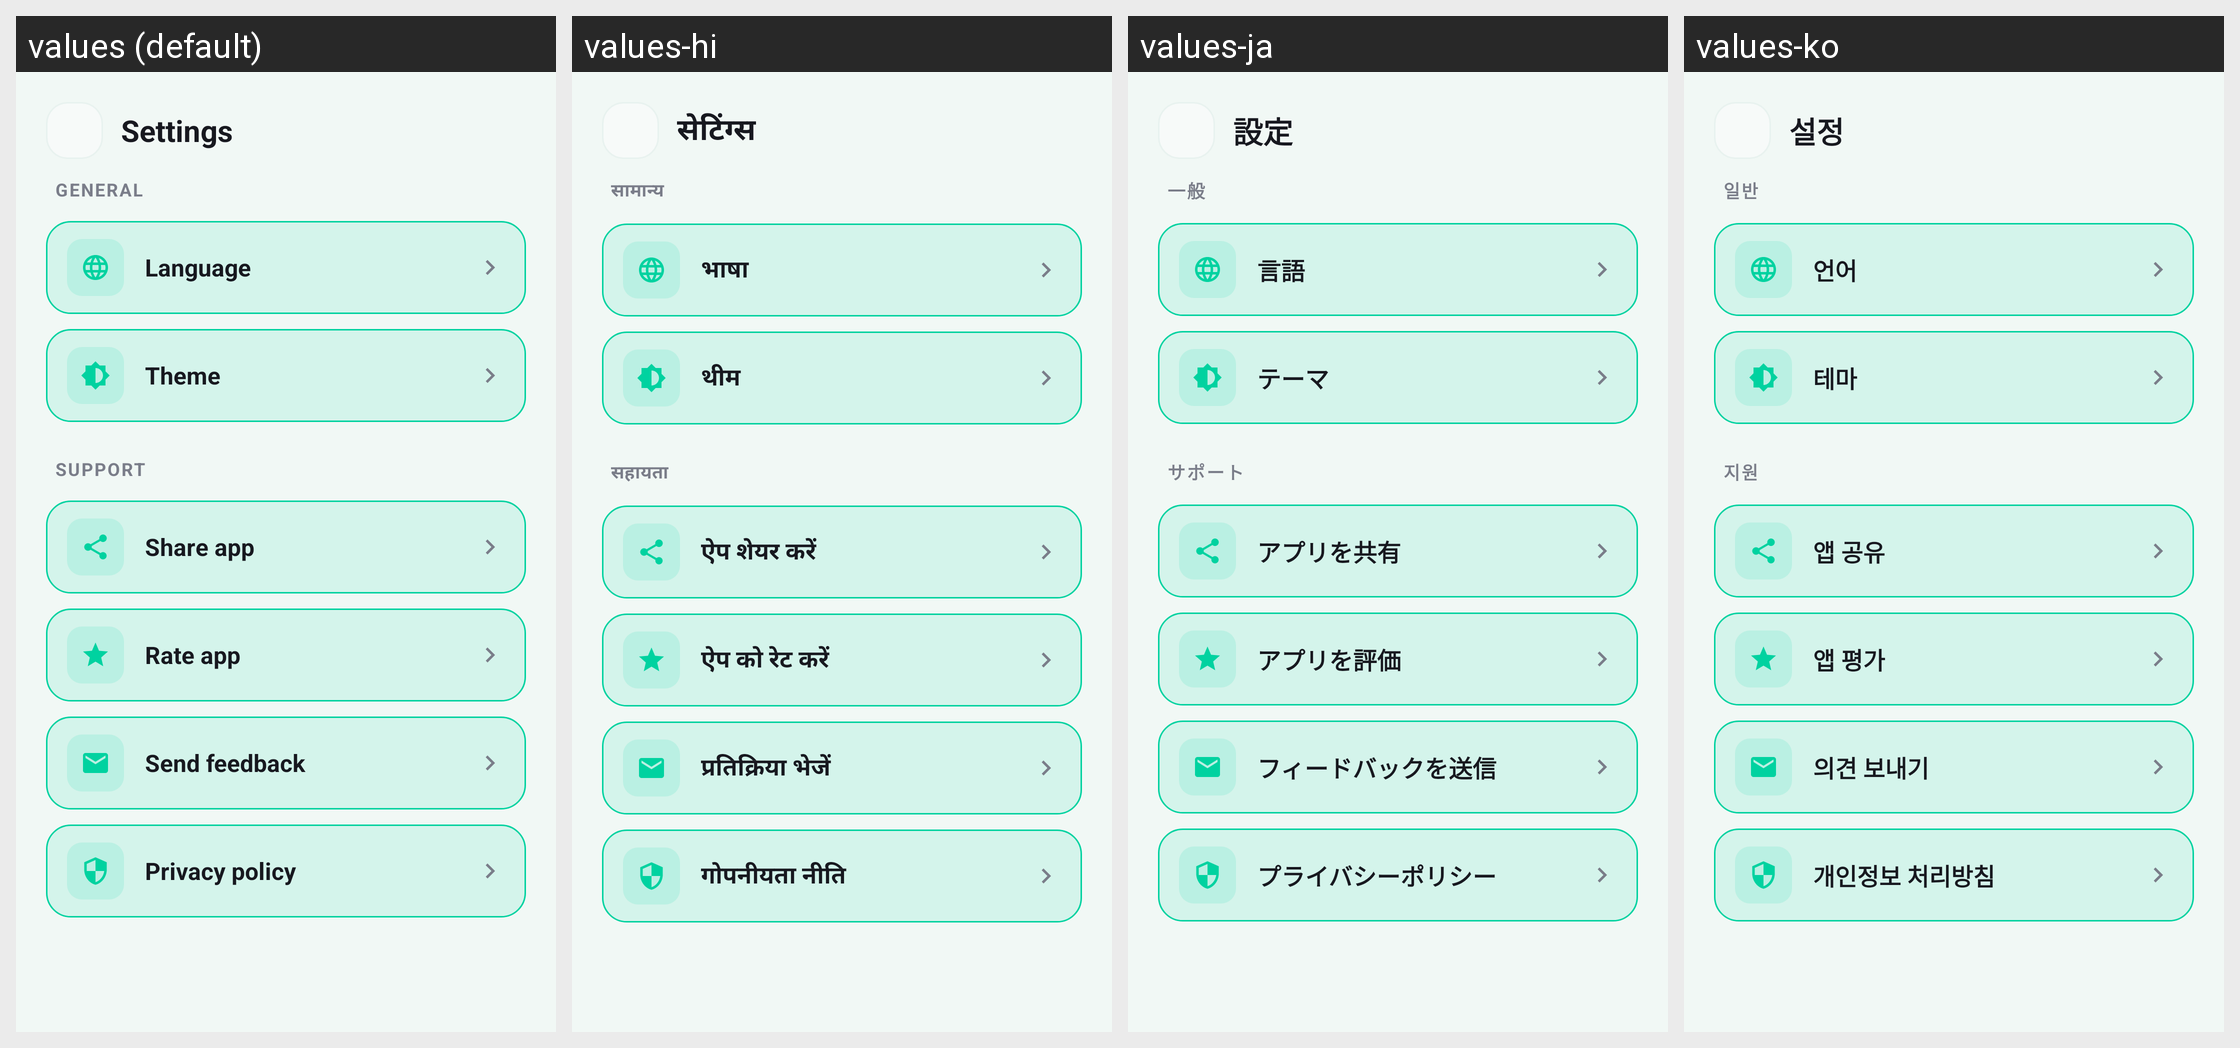

For this localized Android screen grid, give each drawn string resource with its value in every locale shown.
Android screen res/layout/fragment_settings.xml rendered under 4 locales, left to right: values (default), values-hi, values-ja, values-ko. Device: Nexus 5 (rendered at 1080×1920; each locale shown at half size, 540×960, under a caption strip naming it); theme Theme.HairStyleAI.
Other locales in the repository, not shown: values-de, values-es, values-fr, values-in, values-pt, values-vi, values-zh.
Strings drawn on this screen, with the default value and each locale's value (text and hints the layout hard-codes, and strings that could not be matched under every locale, appear in the picture but are not listed):

settings_title
  values: Settings
  values-hi: सेटिंग्स
  values-ja: 設定
  values-ko: 설정

settings_general
  values: GENERAL
  values-hi: सामान्य
  values-ja: 一般
  values-ko: 일반

settings_language
  values: Language
  values-hi: भाषा
  values-ja: 言語
  values-ko: 언어

settings_theme
  values: Theme
  values-hi: थीम
  values-ja: テーマ
  values-ko: 테마

settings_support
  values: SUPPORT
  values-hi: सहायता
  values-ja: サポート
  values-ko: 지원

settings_share
  values: Share app
  values-hi: ऐप शेयर करें
  values-ja: アプリを共有
  values-ko: 앱 공유

settings_rate
  values: Rate app
  values-hi: ऐप को रेट करें
  values-ja: アプリを評価
  values-ko: 앱 평가

settings_feedback
  values: Send feedback
  values-hi: प्रतिक्रिया भेजें
  values-ja: フィードバックを送信
  values-ko: 의견 보내기

settings_privacy
  values: Privacy policy
  values-hi: गोपनीयता नीति
  values-ja: プライバシーポリシー
  values-ko: 개인정보 처리방침
